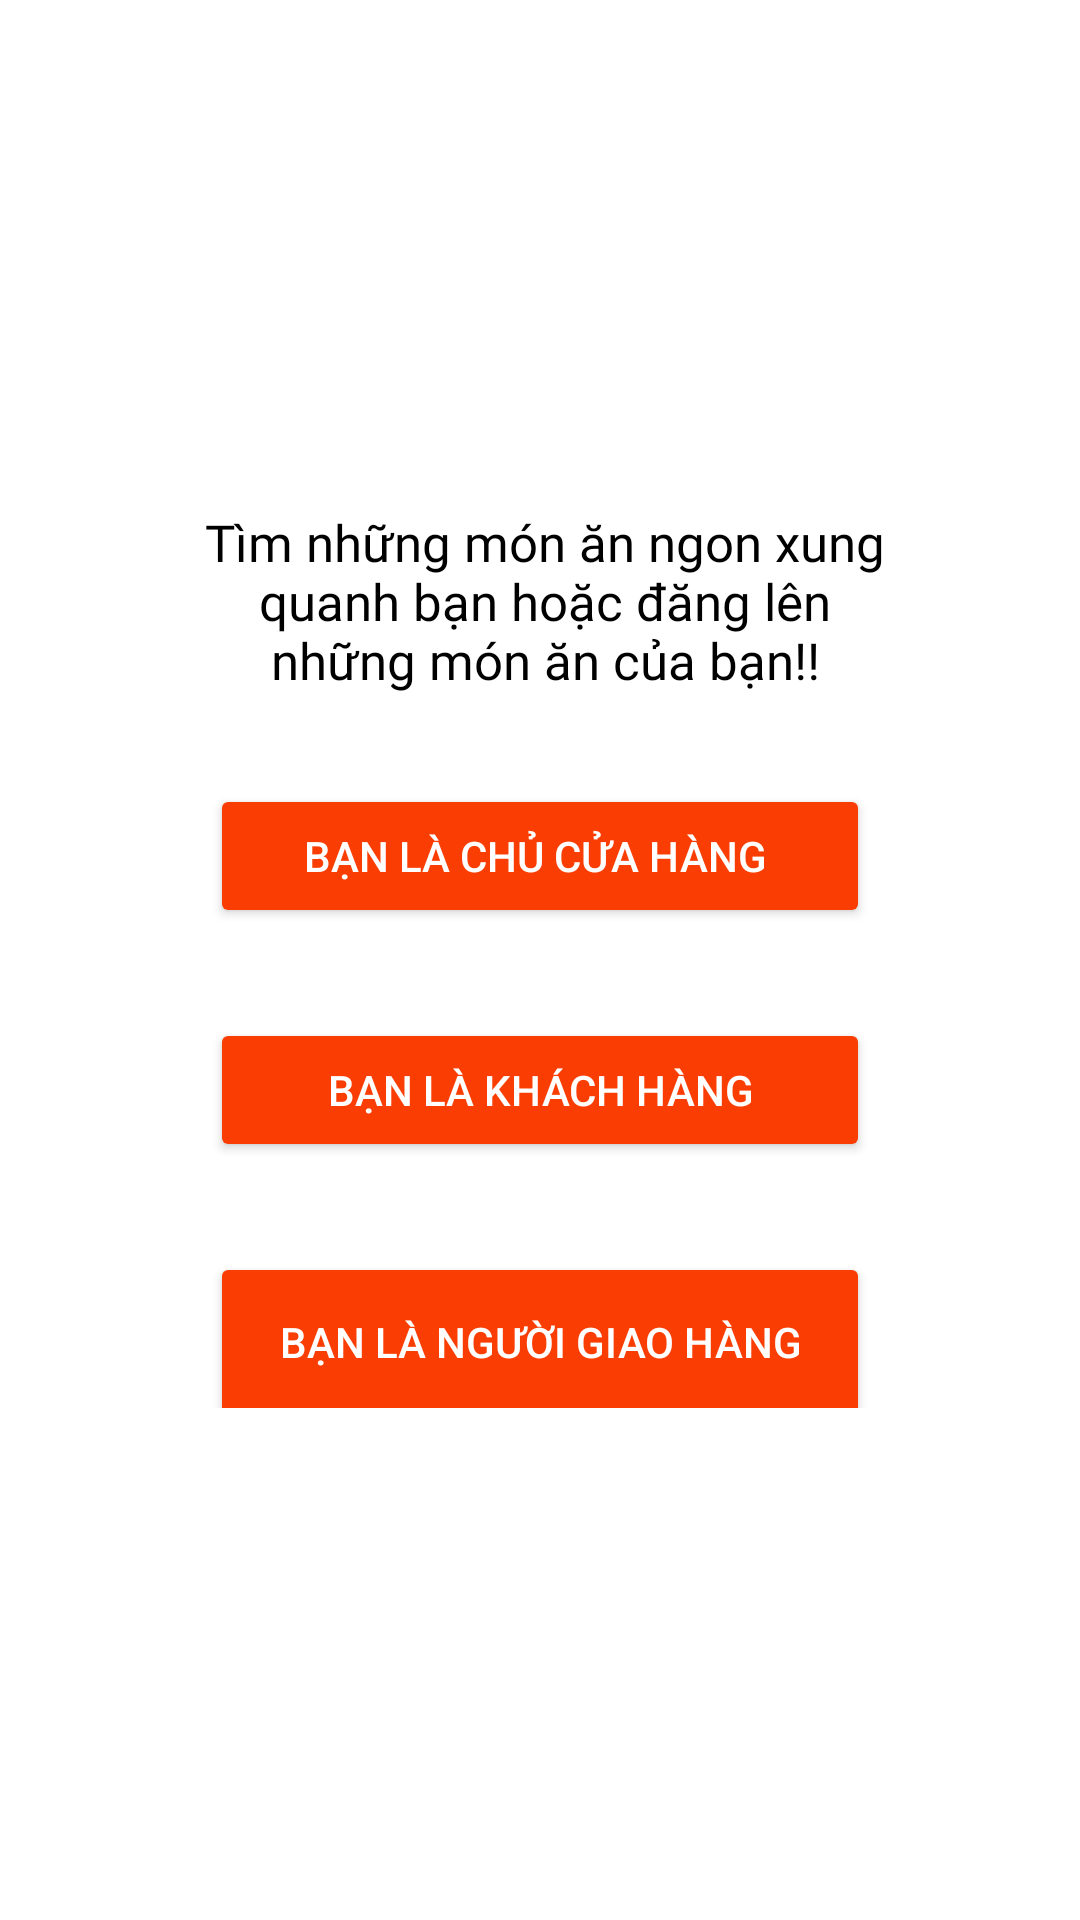

Produce the Android XML layout that renders to this screen, including the resource entries it uses.
<!-- AndroidManifest.xml: application theme AppTheme -->
<!-- res/layout/activity_choose_one.xml -->
<?xml version="1.0" encoding="utf-8"?>
<androidx.constraintlayout.widget.ConstraintLayout
    xmlns:android="http://schemas.android.com/apk/res/android"
    xmlns:app="http://schemas.android.com/apk/res-auto"
    xmlns:tools="http://schemas.android.com/tools"
    android:id="@+id/back3"
    android:layout_width="fill_parent"
    android:layout_height="fill_parent"
    tools:context="com.example.dapm_food.ChooseOne">


    <LinearLayout
        android:id="@+id/linearlayout"
        android:layout_width="265dp"
        android:layout_height="330dp"
        android:layout_alignParentStart="true"
        android:layout_alignParentLeft="true"
        android:layout_alignParentTop="true"
        android:layout_alignParentEnd="true"
        android:layout_alignParentRight="true"
        android:layout_alignParentBottom="true"

        android:background="@drawable/background_shape"
        android:orientation="vertical"
        android:padding="15dp"
        app:layout_constraintBottom_toBottomOf="parent"
        app:layout_constraintEnd_toEndOf="parent"
        app:layout_constraintStart_toStartOf="parent"
        app:layout_constraintTop_toTopOf="parent"
        app:layout_constraintVertical_bias="0.498">

        <TextView
            android:layout_width="230dp"
            android:layout_height="wrap_content"
            android:layout_marginLeft="4dp"
            android:layout_marginRight="4dp"
            android:fontFamily="@font/caudex"
            android:text="Tìm những món ăn ngon xung quanh bạn hoặc đăng lên những món ăn của bạn!!"
            android:textAlignment="center"
            android:textColor="@color/Black"
            android:textSize="17dp" />


        <Button
            android:id="@+id/chef"
            android:layout_width="220dp"
            android:layout_height="wrap_content"
            android:layout_gravity="center"
            android:layout_marginTop="30dp"
            android:backgroundTint="#FA3E03"
            android:text="Bạn là chủ cửa hàng "
            android:textColor="@color/white" />

        <Button
            android:id="@+id/customer"
            android:layout_width="220dp"
            android:layout_height="wrap_content"
            android:layout_gravity="center"
            android:layout_marginTop="30dp"
            android:backgroundTint="#FA3E03"
            android:text="Bạn là khách hàng"
            android:textColor="@color/white" />

        <Button
            android:id="@+id/delivery"
            android:layout_width="220dp"
            android:layout_height="60dp"
            android:layout_gravity="center"
            android:layout_marginTop="30dp"
            android:layout_marginBottom="30dp"
            android:backgroundTint="#FA3E03"
            android:text="Bạn là Người giao hàng"
            android:textColor="@color/white" />

    </LinearLayout>
</androidx.constraintlayout.widget.ConstraintLayout>
<!-- resources referenced by this layout -->
<resources>
  <color name="Black">#000000</color>
  <color name="white">#FFFFFFFF</color>
  <!-- drawable background_shape (drawable) -->
  <?xml version="1.0" encoding="utf-8"?>
  <shape xmlns:android="http://schemas.android.com/apk/res/android">
  
      <solid android:color="@color/white" />
      <stroke
          android:width="3dp"
          android:color="@color/white" />
      <corners android:radius="16dp" />
      <padding
          android:bottom="0dp"
          android:left="0dp"
          android:right="0dp"
          android:top="0dp" />
  </shape>
  <style name="AppTheme" parent="Theme.MaterialComponents.Light">
          
  
          <item name="colorPrimary">@color/yourSelectedColor</item>
          <item name="colorPrimaryDark">@color/Black</item>
          <item name="colorAccent">@color/darkgray</item>
  
      </style>
  <color name="yourSelectedColor">#ff0000</color>
  <color name="darkgray">#B2000000</color>
</resources>
